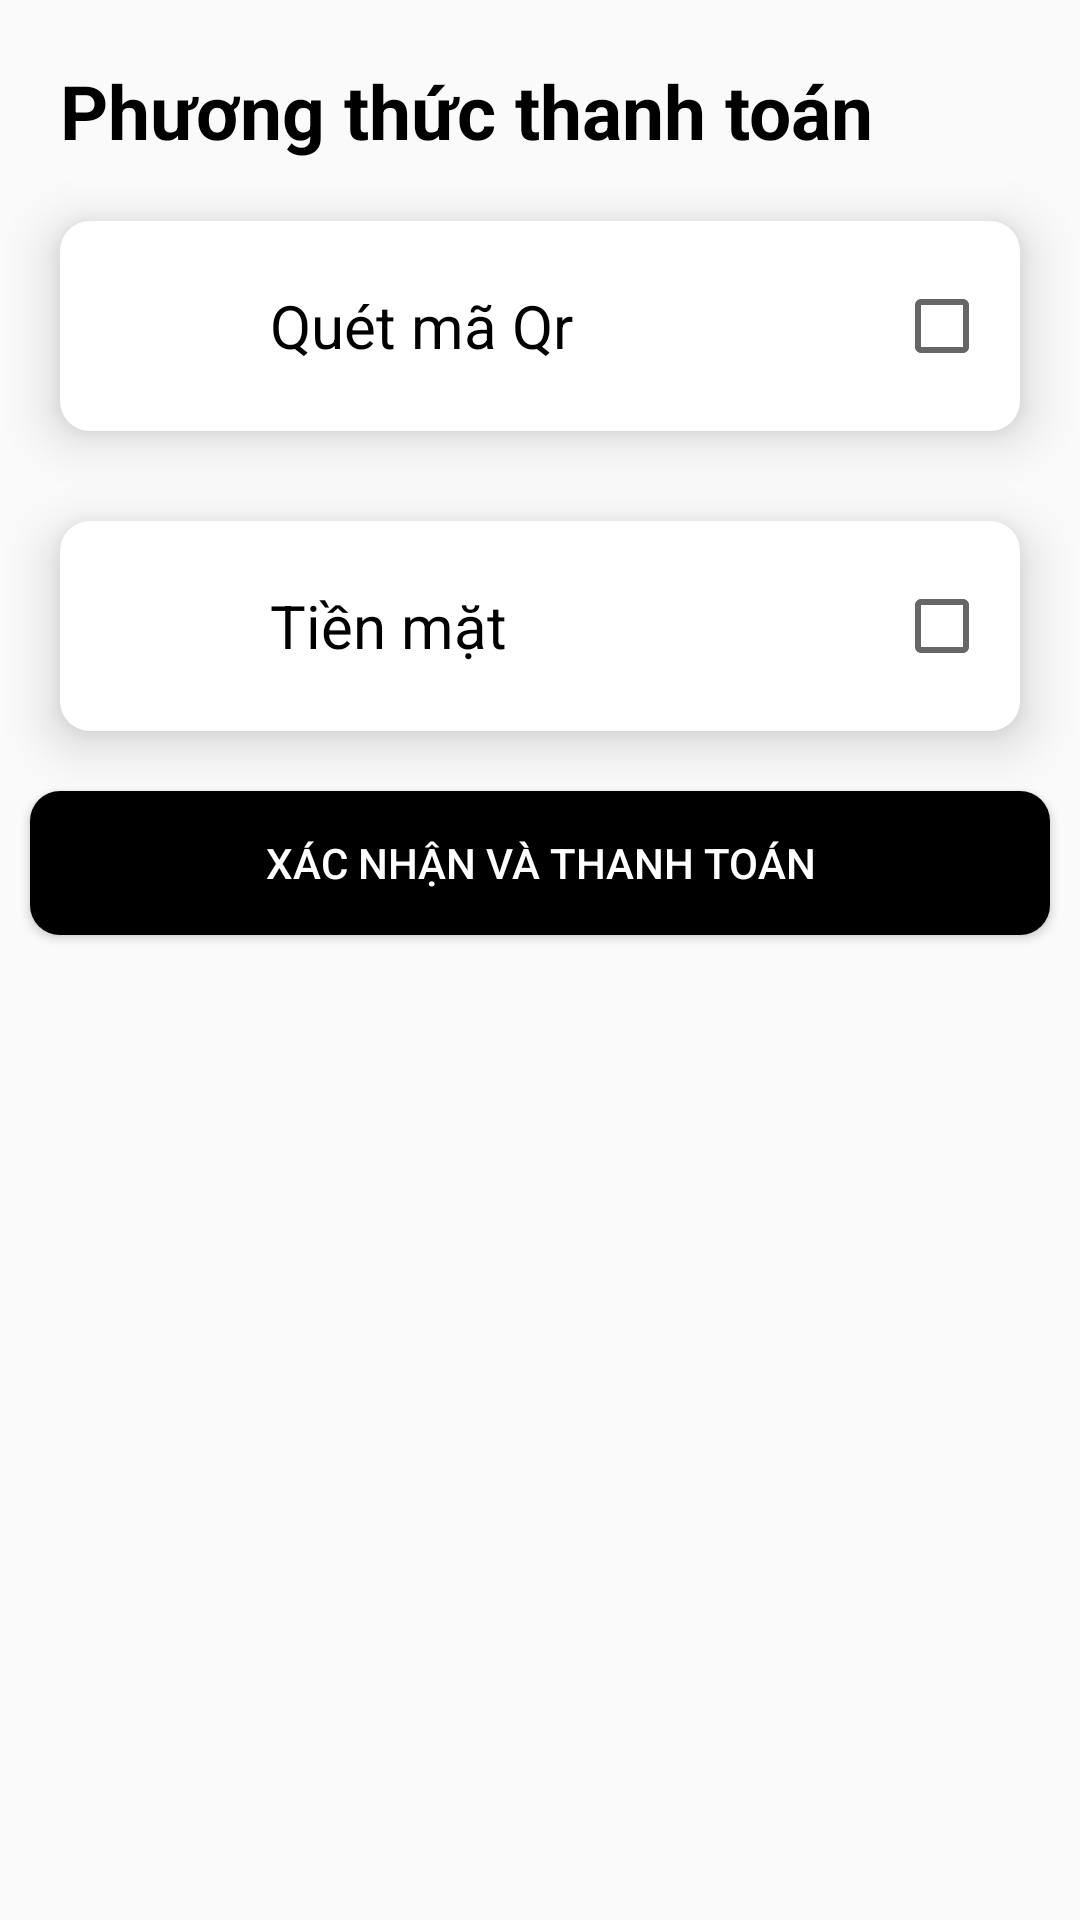

Write the Android layout XML for this screen, with the resource values it uses.
<!-- AndroidManifest.xml: application theme Theme.Resort_Booking -->
<!-- res/layout/dialog_payment_method.xml -->
<?xml version="1.0" encoding="utf-8"?>
<LinearLayout xmlns:android="http://schemas.android.com/apk/res/android"
    android:layout_width="match_parent"
    android:layout_height="match_parent"
    android:orientation="vertical">

    <TextView
        android:id="@+id/textView"
        android:layout_width="wrap_content"
        android:layout_height="wrap_content"
        android:layout_marginTop="20dp"
        android:text="Phương thức thanh toán"
        android:textColor="@color/black"
        android:textSize="25sp"
        android:textStyle="bold"
        android:layout_marginStart="20dp"/>

    <LinearLayout
        android:layout_width="match_parent"
        android:layout_height="wrap_content"
        android:orientation="horizontal"
        android:layout_margin="20dp"
        android:background="@drawable/dialog_background"
        android:elevation="10dp">

        <ImageView
            android:layout_width="50dp"
            android:layout_height="50dp"
            android:layout_margin="10dp"
            android:src="@drawable/qr"/>

        <TextView
            android:layout_width="wrap_content"
            android:layout_height="wrap_content"
            android:textColor="@color/black"
            android:text="Quét mã Qr"
            android:layout_gravity="center_vertical"
            android:textSize="20dp"
            android:layout_weight="1"/>

        <CheckBox
            android:id="@+id/checkBoxQr"
            android:layout_width="wrap_content"
            android:layout_height="wrap_content"
            android:layout_gravity="center_vertical"
            android:layout_marginEnd="10dp"
            />

    </LinearLayout>

    <LinearLayout
        android:layout_width="match_parent"
        android:layout_height="wrap_content"
        android:orientation="horizontal"
        android:layout_marginTop="10dp"
        android:layout_marginStart="20dp"
        android:layout_marginEnd="20dp"
        android:background="@drawable/dialog_background"
        android:elevation="10dp">

        <ImageView
            android:layout_width="50dp"
            android:layout_height="50dp"
            android:layout_margin="10dp"
            android:src="@drawable/baseline_monetization_on_24"/>

        <TextView
            android:layout_width="wrap_content"
            android:layout_height="wrap_content"
            android:textColor="@color/black"
            android:text="Tiền mặt"
            android:layout_gravity="center_vertical"
            android:textSize="20dp"
            android:layout_weight="1"/>

        <CheckBox
            android:id="@+id/checkBoxMoney"
            android:layout_width="wrap_content"
            android:layout_height="wrap_content"
            android:layout_gravity="center_vertical"
            android:layout_marginEnd="10dp"
            />

    </LinearLayout>

    <Button
        android:id="@+id/buttonPaymentMethod"
        android:layout_width="match_parent"
        android:layout_height="wrap_content"
        android:layout_marginStart="10dp"
        android:layout_marginEnd="10dp"
        android:layout_marginTop="20dp"
        android:background="@drawable/button_border_all"
        android:text="Xác nhận và thanh toán"
        android:textColor="@color/white"
        />

</LinearLayout>
<!-- resources referenced by this layout -->
<resources>
  <color name="black">#FF000000</color>
  <color name="white">#FFFFFFFF</color>
  <!-- drawable button_border_all (drawable) -->
  <?xml version="1.0" encoding="utf-8"?>
  <shape xmlns:android="http://schemas.android.com/apk/res/android" android:shape="rectangle">
    <solid android:color="@android:color/black"/>
      <corners android:radius="10dp"/>
  </shape>
  <!-- drawable dialog_background (drawable) -->
  <?xml version="1.0" encoding="utf-8"?>
  <shape xmlns:android="http://schemas.android.com/apk/res/android"
      android:shape="rectangle">
  
      <solid android:color="@android:color/white" />
      <corners android:radius="10dp" />
  
  </shape>
  <style name="Theme.Resort_Booking" parent="Base.Theme.Resort_Booking" />
  <style name="Base.Theme.Resort_Booking" parent="Theme.AppCompat.DayNight.NoActionBar">
          
          
  
          <item name="colorPrimary">@android:color/black</item>
          <item name="colorPrimaryVariant">@android:color/black</item>
          <item name="colorAccent">@android:color/black</item>
  
      </style>
</resources>
